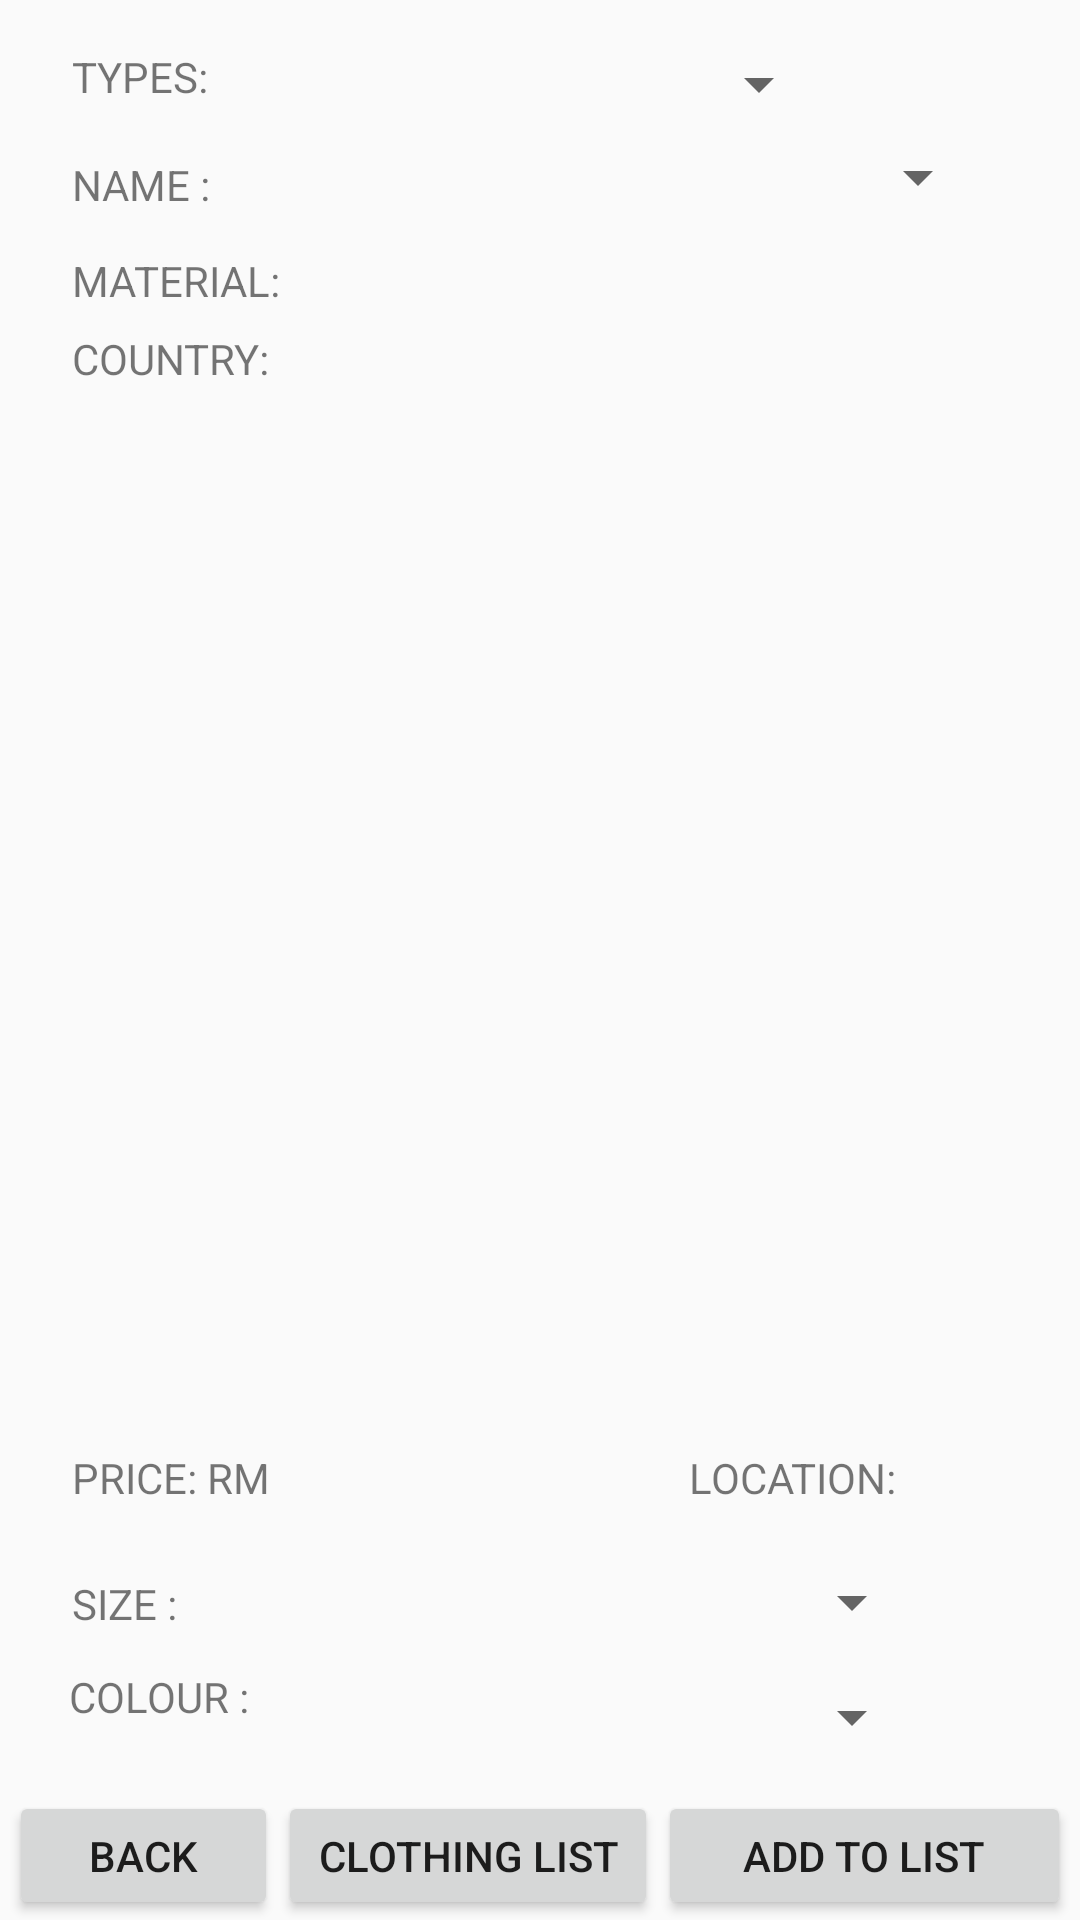

Write the Android layout XML for this screen, with the resource values it uses.
<!-- AndroidManifest.xml: application theme AppTheme -->
<!-- res/layout/recommandcloth.xml -->
<?xml version="1.0" encoding="utf-8"?>
<android.support.constraint.ConstraintLayout xmlns:android="http://schemas.android.com/apk/res/android"
    xmlns:app="http://schemas.android.com/apk/res-auto"
    xmlns:tools="http://schemas.android.com/tools"
    android:layout_width="match_parent"
    android:layout_height="match_parent"
    tools:layout_editor_absoluteY="25dp">

    <LinearLayout
        android:id="@+id/linearLayout6"
        android:layout_width="0dp"
        android:layout_height="68dp"
        android:layout_marginEnd="52dp"
        android:layout_marginTop="15dp"
        android:orientation="vertical"
        app:layout_constraintEnd_toEndOf="parent"
        app:layout_constraintStart_toEndOf="@+id/colour2"
        app:layout_constraintTop_toBottomOf="@+id/loc">

        <Spinner
            android:id="@+id/SIZE1"
            android:layout_width="match_parent"
            android:layout_height="34dp"
            android:visibility="visible"
            tools:layout_editor_absoluteX="0dp"
            tools:layout_editor_absoluteY="332dp" />

        <Spinner
            android:id="@+id/COLOR1"
            android:layout_width="match_parent"
            android:layout_height="43dp"
            tools:layout_editor_absoluteX="17dp"
            tools:layout_editor_absoluteY="373dp" />

    </LinearLayout>

    <Spinner
        android:id="@+id/CLOTH2"
        android:layout_width="0dp"
        android:layout_height="27dp"
        android:layout_marginBottom="30dp"
        android:layout_marginEnd="30dp"
        android:layout_marginTop="29dp"
        app:layout_constraintBottom_toBottomOf="@+id/textView15"
        app:layout_constraintEnd_toEndOf="parent"
        app:layout_constraintStart_toEndOf="@+id/name2"
        app:layout_constraintTop_toTopOf="@+id/TYPE" />

    <ImageView
        android:id="@+id/CLOTHIMAGE"
        android:layout_width="0dp"
        android:layout_height="0dp"
        android:layout_centerHorizontal="true"
        android:layout_centerVertical="true"
        android:layout_marginBottom="71dp"
        android:layout_marginEnd="24dp"
        android:layout_marginStart="24dp"
        android:layout_marginTop="71dp"
        app:layout_constraintBottom_toBottomOf="@+id/size2"
        app:layout_constraintEnd_toEndOf="parent"
        app:layout_constraintStart_toStartOf="parent"
        app:layout_constraintTop_toBottomOf="@+id/CLOTH2" />

    <LinearLayout
        android:id="@+id/linearLayout3"
        android:layout_width="0dp"
        android:layout_height="0dp"
        android:layout_marginEnd="3dp"
        android:layout_marginStart="3dp"
        android:layout_marginTop="12dp"
        android:orientation="horizontal"
        app:layout_constraintBottom_toBottomOf="parent"
        app:layout_constraintEnd_toEndOf="parent"
        app:layout_constraintStart_toStartOf="parent"
        app:layout_constraintTop_toBottomOf="@+id/linearLayout6">

        <Button
            android:id="@+id/BACK"
            android:layout_width="wrap_content"
            android:layout_height="wrap_content"
            android:layout_weight="1"
            android:text="BACK"
            tools:layout_editor_absoluteX="61dp"
            tools:layout_editor_absoluteY="434dp" />

        <Button
            android:id="@+id/cart2"
            android:layout_width="125dp"
            android:layout_height="wrap_content"
            android:layout_weight="1"
            android:text="CLOTHING LIST" />

        <Button
            android:id="@+id/ADD"
            android:layout_width="136dp"
            android:layout_height="wrap_content"
            android:layout_weight="1"
            android:text="ADD TO LIST"
            tools:layout_editor_absoluteX="218dp"
            tools:layout_editor_absoluteY="434dp" />
    </LinearLayout>

    <TextView
        android:id="@+id/size2"
        android:layout_width="wrap_content"
        android:layout_height="wrap_content"
        android:layout_marginBottom="12dp"
        android:layout_marginStart="1dp"
        android:text="SIZE :"
        app:layout_constraintBottom_toTopOf="@+id/colour2"
        app:layout_constraintStart_toStartOf="@+id/colour2" />

    <TextView
        android:id="@+id/name2"
        android:layout_width="wrap_content"
        android:layout_height="wrap_content"
        android:layout_marginBottom="13dp"
        android:layout_marginEnd="13dp"
        android:layout_marginStart="24dp"
        android:text="NAME :"
        app:layout_constraintBottom_toTopOf="@+id/textView15"
        app:layout_constraintEnd_toStartOf="@+id/CLOTH2"
        app:layout_constraintStart_toStartOf="parent" />

    <TextView
        android:id="@+id/colour2"
        android:layout_width="wrap_content"
        android:layout_height="wrap_content"
        android:layout_marginBottom="65dp"
        android:layout_marginEnd="18dp"
        android:layout_marginStart="23dp"
        android:text="COLOUR :"
        app:layout_constraintBottom_toBottomOf="parent"
        app:layout_constraintEnd_toStartOf="@+id/linearLayout6"
        app:layout_constraintStart_toStartOf="parent" />

    <TextView
        android:id="@+id/textView3"
        android:layout_width="wrap_content"
        android:layout_height="wrap_content"
        android:layout_marginEnd="14dp"
        android:layout_marginStart="24dp"
        android:layout_marginTop="16dp"
        android:text="TYPES:"
        app:layout_constraintEnd_toStartOf="@+id/TYPE"
        app:layout_constraintStart_toStartOf="parent"
        app:layout_constraintTop_toTopOf="parent" />

    <Spinner
        android:id="@+id/TYPE"
        android:layout_width="0dp"
        android:layout_height="24dp"
        android:layout_marginBottom="11dp"
        android:layout_marginEnd="83dp"
        android:layout_marginTop="15dp"
        app:layout_constraintBottom_toTopOf="@+id/name2"
        app:layout_constraintEnd_toEndOf="parent"
        app:layout_constraintStart_toEndOf="@+id/textView3"
        app:layout_constraintTop_toTopOf="parent" />

    <TextView
        android:id="@+id/textView11"
        android:layout_width="wrap_content"
        android:layout_height="wrap_content"
        android:layout_marginTop="10dp"
        android:text="PRICE: RM"
        app:layout_constraintStart_toStartOf="@+id/CLOTHIMAGE"
        app:layout_constraintTop_toBottomOf="@+id/CLOTHIMAGE" />

    <TextView
        android:id="@+id/pric"
        android:layout_width="wrap_content"
        android:layout_height="wrap_content"
        android:layout_marginStart="17dp"
        android:layout_marginTop="10dp"
        app:layout_constraintStart_toEndOf="@+id/textView11"
        app:layout_constraintTop_toBottomOf="@+id/CLOTHIMAGE" />

    <TextView
        android:id="@+id/textView13"
        android:layout_width="wrap_content"
        android:layout_height="wrap_content"
        android:layout_marginEnd="10dp"
        android:layout_marginTop="10dp"
        android:text="LOCATION:"
        app:layout_constraintEnd_toStartOf="@+id/loc"
        app:layout_constraintTop_toBottomOf="@+id/CLOTHIMAGE" />

    <TextView
        android:id="@+id/loc"
        android:layout_width="wrap_content"
        android:layout_height="wrap_content"
        android:layout_marginEnd="27dp"
        app:layout_constraintBaseline_toBaselineOf="@+id/textView13"
        app:layout_constraintEnd_toEndOf="@+id/CLOTHIMAGE" />

    <TextView
        android:id="@+id/textView15"
        android:layout_width="wrap_content"
        android:layout_height="wrap_content"
        android:text="MATERIAL:"
        app:layout_constraintBaseline_toBaselineOf="@+id/mat"
        app:layout_constraintStart_toStartOf="@+id/name2" />

    <TextView
        android:id="@+id/textView16"
        android:layout_width="wrap_content"
        android:layout_height="wrap_content"
        android:layout_marginTop="110dp"
        android:text="COUNTRY:"
        app:layout_constraintStart_toStartOf="@+id/textView15"
        app:layout_constraintTop_toTopOf="parent" />

    <TextView
        android:id="@+id/mat"
        android:layout_width="wrap_content"
        android:layout_height="17dp"
        android:layout_marginBottom="9dp"
        android:layout_marginStart="14dp"
        app:layout_constraintBottom_toTopOf="@+id/textView16"
        app:layout_constraintStart_toEndOf="@+id/textView15" />

    <TextView
        android:id="@+id/coun"
        android:layout_width="wrap_content"
        android:layout_height="wrap_content"
        android:layout_marginTop="9dp"
        app:layout_constraintStart_toStartOf="@+id/mat"
        app:layout_constraintTop_toBottomOf="@+id/mat" />

</android.support.constraint.ConstraintLayout>
<!-- resources referenced by this layout -->
<resources>
  <style name="AppTheme" parent="Theme.AppCompat.Light.DarkActionBar">
          
          <item name="colorPrimary">@color/colorPrimary</item>
          <item name="colorPrimaryDark">@color/colorPrimaryDark</item>
          <item name="colorAccent">@color/colorAccent</item>
          <item name="windowActionBar">false</item>
          <item name="windowNoTitle">true</item>
      </style>
  <color name="colorPrimary">#3F51B5</color>
  <color name="colorPrimaryDark">#303F9F</color>
  <color name="colorAccent">#FF4081</color>
</resources>
